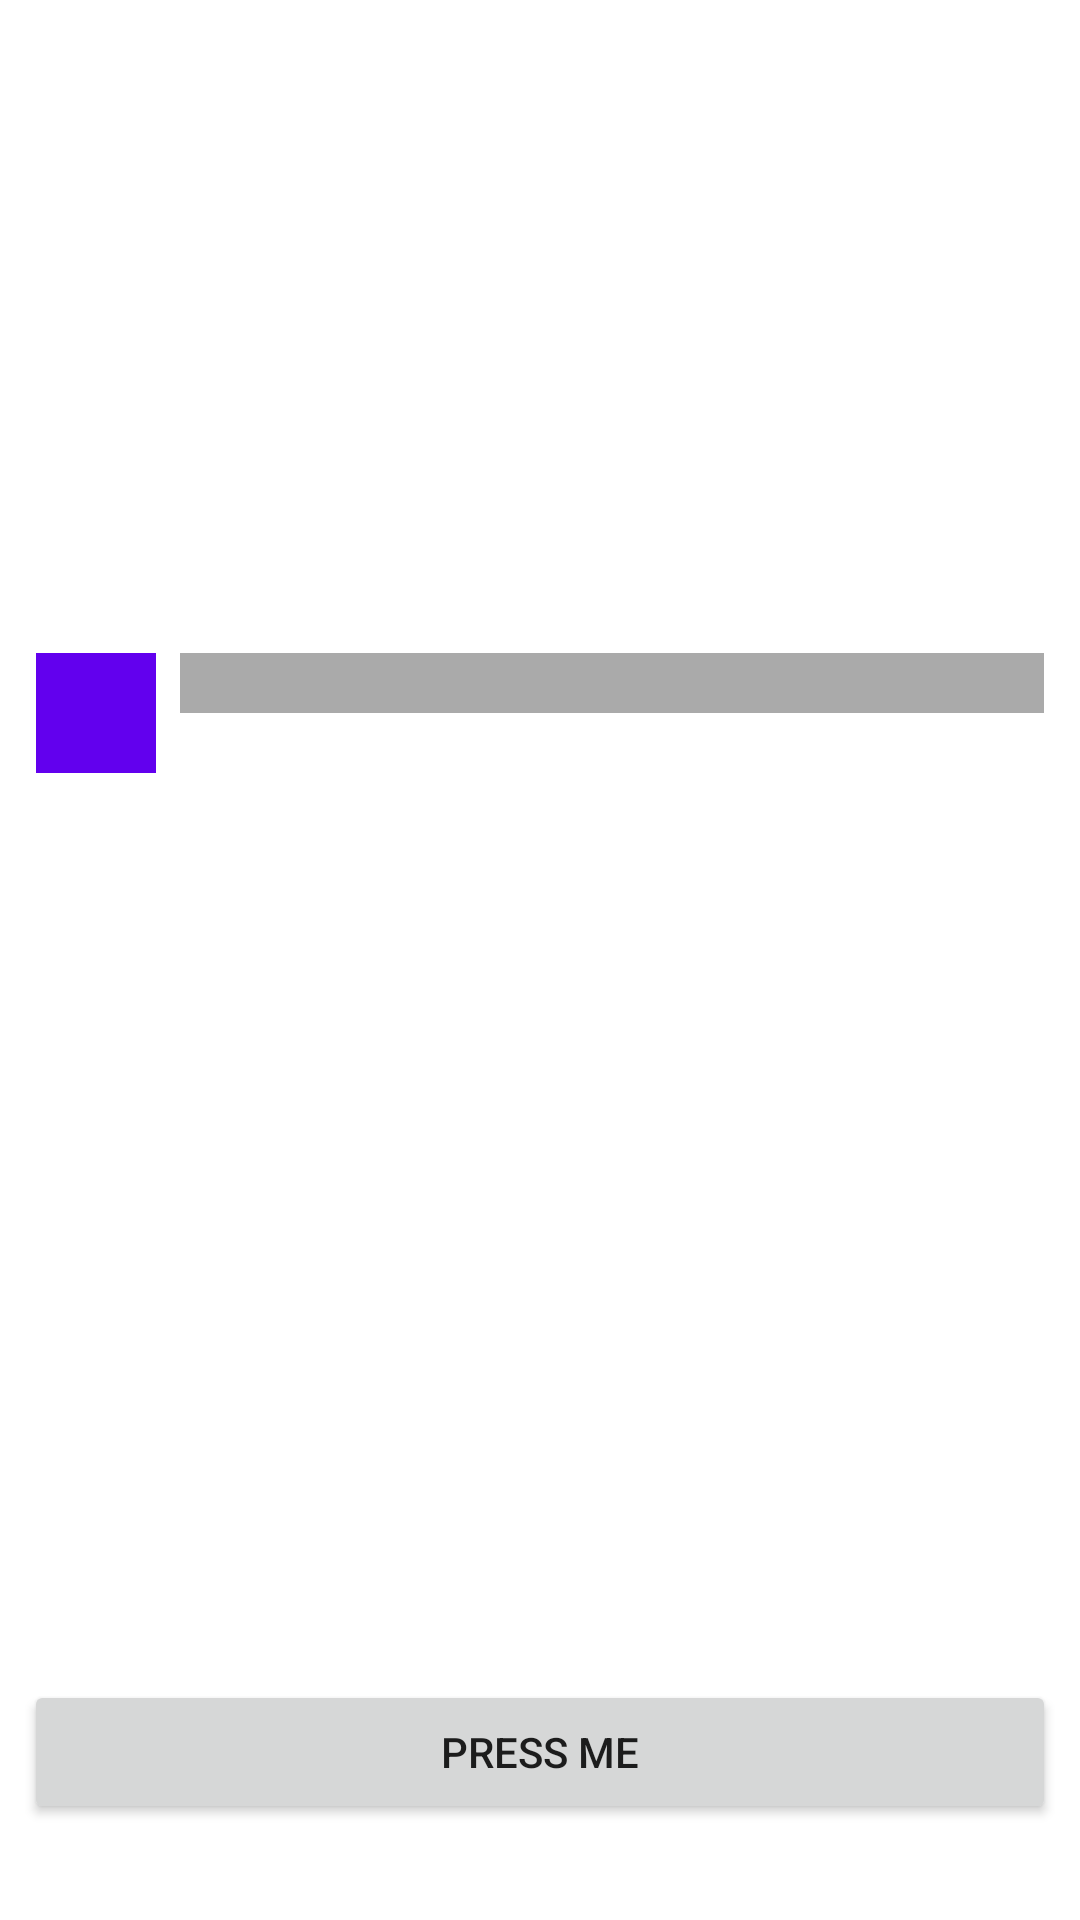

The Android layout XML behind this screen, and the referenced resources:
<!-- AndroidManifest.xml: application theme Theme.DZAnimation -->
<!-- res/layout/fragment_blank.xml -->
<?xml version="1.0" encoding="utf-8"?>
<FrameLayout xmlns:android="http://schemas.android.com/apk/res/android"
    xmlns:app="http://schemas.android.com/apk/res-auto"
    xmlns:tools="http://schemas.android.com/tools"
    android:layout_width="match_parent"
    android:layout_height="match_parent"
    tools:context=".BlankFragment">

    <androidx.constraintlayout.widget.ConstraintLayout
        android:layout_width="match_parent"
        android:layout_height="match_parent">

        <LinearLayout
            android:id="@+id/rootContainer"
            android:layout_width="wrap_content"
            android:layout_height="229dp"
            android:orientation="horizontal"
            android:padding="12dp"
            app:layout_constraintBottom_toBottomOf="parent"
            app:layout_constraintEnd_toEndOf="parent"
            app:layout_constraintStart_toStartOf="parent"
            app:layout_constraintTop_toTopOf="parent">

            <View
                android:id="@+id/box_main"
                android:layout_width="40dp"
                android:layout_height="40dp"
                android:layout_marginRight="8dp"
                android:background="@drawable/box_anim"
                tools:ignore="MissingConstraints" />

            <View
                android:id="@+id/prm_main"
                android:layout_width="match_parent"
                android:layout_height="20dp"
                android:background="@android:color/darker_gray"
                tools:ignore="MissingConstraints" />
        </LinearLayout>

        <Button
            android:id="@+id/btAnimation"
            android:layout_width="0dp"
            android:layout_height="wrap_content"
            android:layout_marginStart="8dp"
            android:layout_marginEnd="8dp"
            android:layout_marginBottom="32dp"
            android:text="@string/button_press"
            app:layout_constraintBottom_toBottomOf="parent"
            app:layout_constraintEnd_toEndOf="parent"
            app:layout_constraintHorizontal_bias="0.5"
            app:layout_constraintStart_toStartOf="parent"
            app:layout_constraintTop_toTopOf="parent"
            app:layout_constraintVertical_bias="1.0" />


    </androidx.constraintlayout.widget.ConstraintLayout>
</FrameLayout>
<!-- resources referenced by this layout -->
<resources>
  <!-- drawable box_anim (drawable) -->
  <?xml version="1.0" encoding="utf-8"?>
  <selector
      xmlns:android="http://schemas.android.com/apk/res/android">
      <item>
          <shape android:shape="rectangle">
              <solid android:color="#FF6200EE "/>
          </shape>
      </item>
  </selector>
  <string name="button_press">Press me</string>
  <style name="Theme.DZAnimation" parent="Theme.MaterialComponents.DayNight.DarkActionBar">
          
          <item name="colorPrimary">@color/purple_500</item>
          <item name="colorPrimaryVariant">@color/purple_700</item>
          <item name="colorOnPrimary">@color/white</item>
          
          <item name="colorSecondary">@color/teal_200</item>
          <item name="colorSecondaryVariant">@color/teal_700</item>
          <item name="colorOnSecondary">@color/black</item>
          
          <item name="android:statusBarColor" tools:targetApi="l">?attr/colorPrimaryVariant</item>
          
      </style>
  <!-- not gathered from this repository: default colours our renderer supplied (Android Studio template values) -->
  <color name="purple_500">#FF6200EE</color>
  <color name="purple_700">#FF3700B3</color>
  <color name="teal_200">#FF03DAC5</color>
  <color name="teal_700">#FF018786</color>
  <color name="black">#FF000000</color>
  <color name="white">#FFFFFFFF</color>
</resources>
